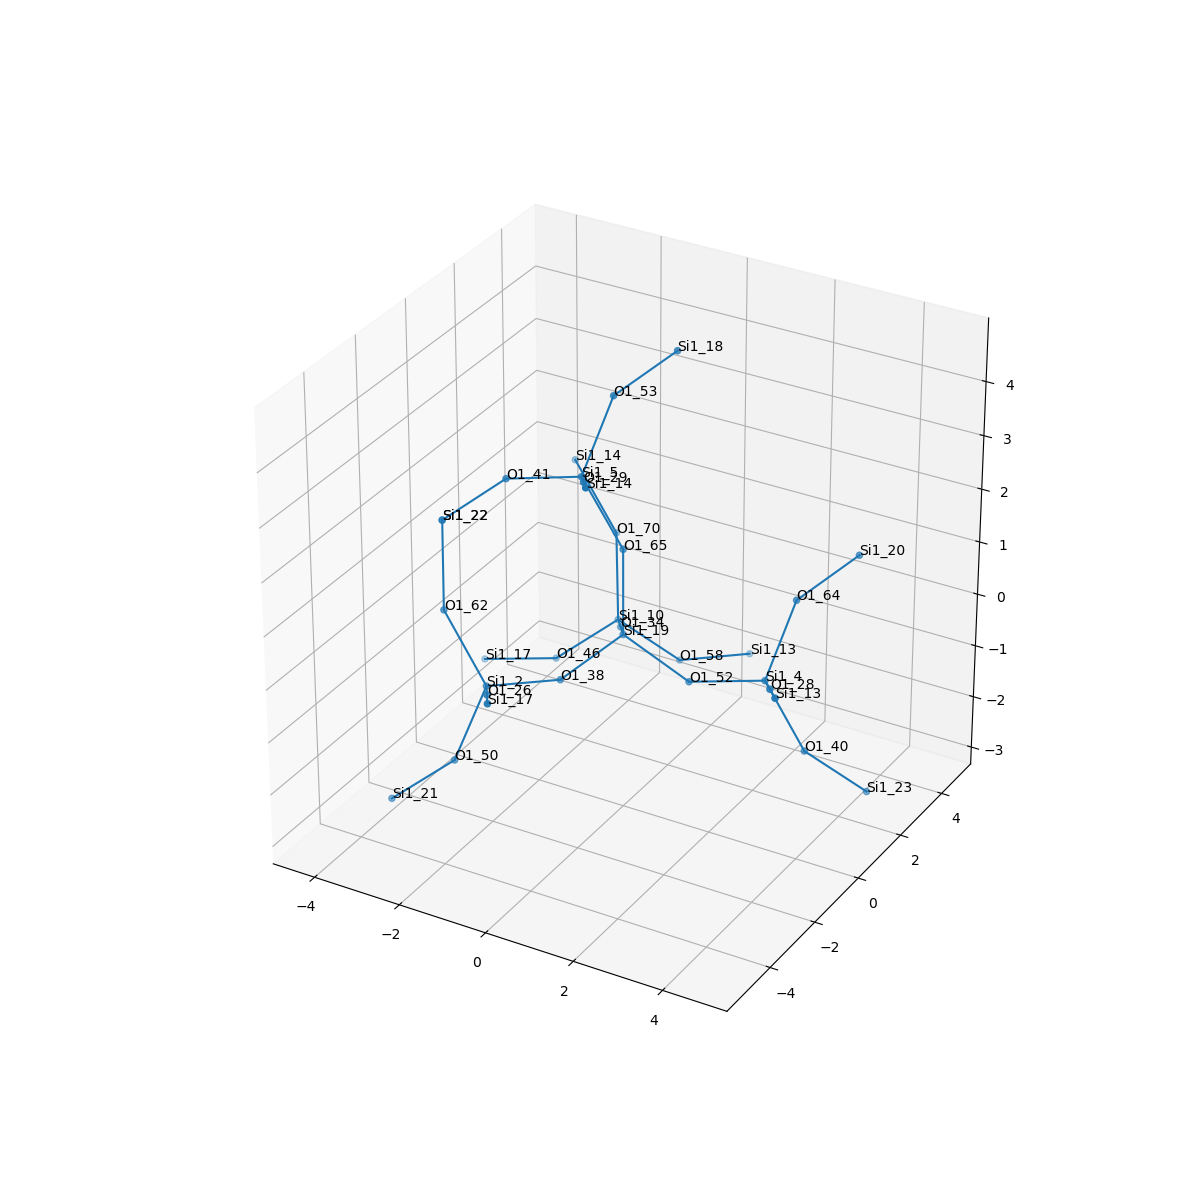

Source data for this figure (header and first rows):
, neighbor_num, isite, atom, x, y, z, front_index
0, 0, 19, Si1, 0.0, 0.0, 0.0, 
1, 1, 65, O1, 5.551115123125783e-17, 0.0, 1.609, 0.0
2, 1, 38, O1, -0.7529, -1.314, -0.5412, 0.0
3, 1, 34, O1, -0.7573, 1.313, -0.5369, 0.0
4, 1, 52, O1, 1.519, -5.551115123125783e-17, -0.536, 0.0
5, 2, 5, Si1, -0.6828, -0.4915, 2.981, 1.0
6, 2, 2, Si1, -1.796, -2.534, -0.4422, 2.0
7, 2, 10, Si1, -1.516, 2.625, -1.073, 3.0
8, 2, 4, Si1, 3.069, 0.3462, -0.2698, 4.0
9, 3, 53, O1, -0.5758, 0.6786, 4.082, 5.0
10, 3, 29, O1, 0.07576, -1.803, 3.518, 5.0
11, 3, 41, O1, -2.233, -0.8348, 2.721, 5.0
12, 3, 50, O1, -2.41, -2.828, -1.902, 6.0
13, 3, 26, O1, -1.039, -3.847, 0.09385, 6.0
14, 3, 62, O1, -2.986, -2.149, 0.571, 6.0
15, 3, 46, O1, -2.776, 2.188, -1.973, 7.0
16, 3, 58, O1, -0.5041, 3.502, -1.968, 7.0
17, 3, 70, O1, -2.023, 3.502, 0.1772, 7.0
18, 3, 28, O1, 3.826, -0.9667, 0.267, 8.0
19, 3, 64, O1, 3.175, 1.516, 0.8304, 8.0
20, 3, 40, O1, 3.746, 0.8334, -1.645, 8.0
21, 4, 18, Si1, 0.1825, 1.994, 4.619, 9.0
22, 4, 14, Si1, 0.8334, -3.116, 4.054, 10.0
23, 4, 22, Si1, -3.492, -1.272, 1.822, 11.0
24, 4, 21, Si1, -3.675, -3.266, -2.797, 12.0
25, 4, 17, Si1, -0.2801, -5.159, 0.6312, 13.0
26, 4, 22, Si1, -3.492, -1.272, 1.822, 14.0
27, 4, 17, Si1, -4.325, 1.844, -2.233, 15.0
28, 4, 13, Si1, 0.5395, 4.725, -2.06, 16.0
29, 4, 14, Si1, -3.212, 3.887, 1.19, 17.0
30, 4, 13, Si1, 4.585, -2.279, 0.8035, 18.0
31, 4, 20, Si1, 3.933, 2.83, 1.366, 19.0
32, 4, 23, Si1, 4.759, 1.713, -2.533, 20.0
